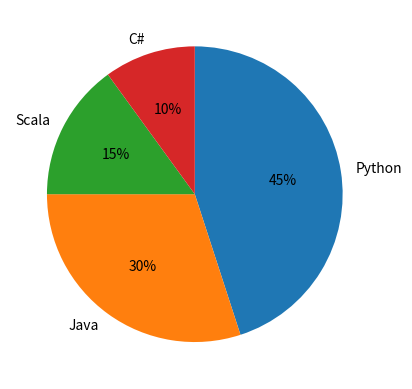

Source code (Python):
import matplotlib.pyplot as pyplot

labels = ('Python', 'Java', 'Scala', 'C#')
sizes = [45, 30, 15, 10]

pyplot.pie(sizes,
           labels=labels,
           autopct='%1.f%%',
           counterclock=False,
           startangle=90)

pyplot.show()